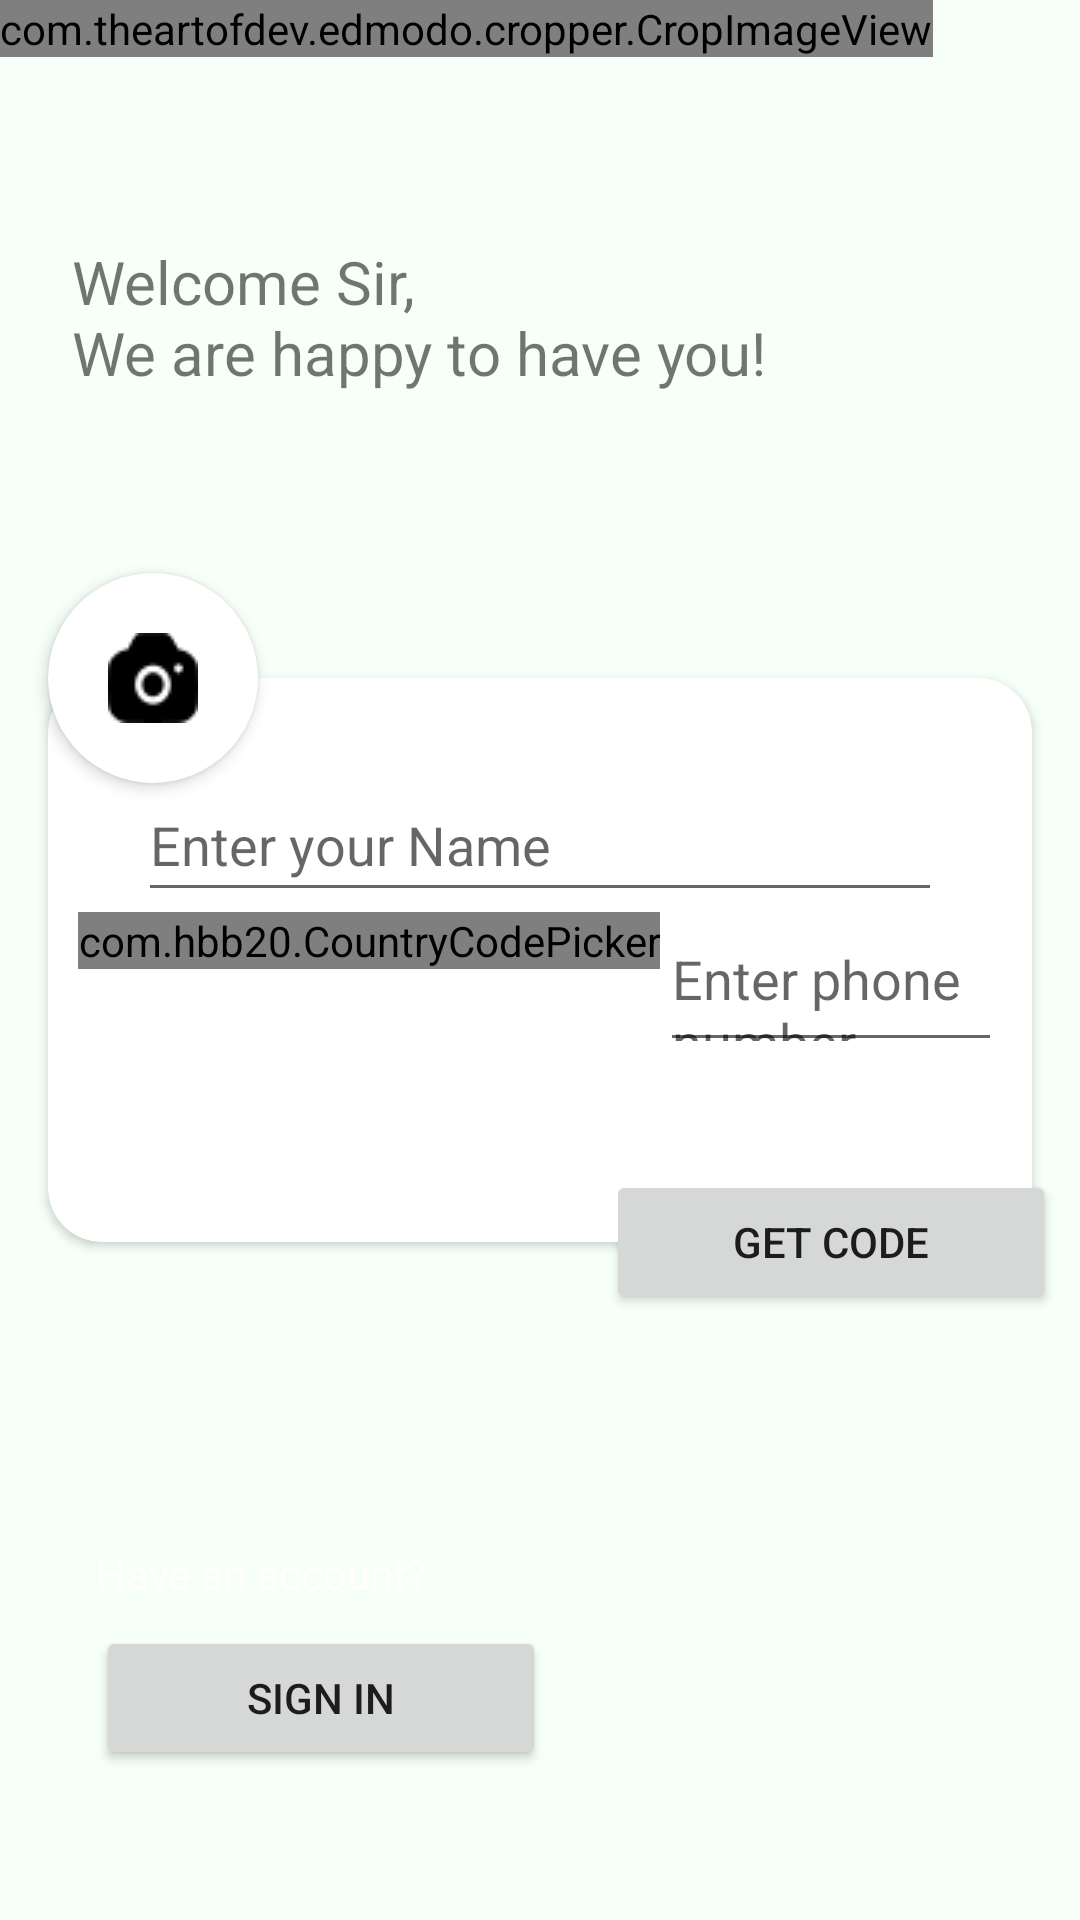

Write the Android layout XML for this screen, with the resource values it uses.
<!-- AndroidManifest.xml: application theme Theme.Speaking -->
<!-- res/layout/activity_sign_up.xml -->
<?xml version="1.0" encoding="utf-8"?>
<androidx.constraintlayout.widget.ConstraintLayout xmlns:android="http://schemas.android.com/apk/res/android"
    xmlns:app="http://schemas.android.com/apk/res-auto"
    xmlns:tools="http://schemas.android.com/tools"
    android:layout_width="match_parent"
    android:layout_height="match_parent"
    android:background="@color/themeBack"
    tools:context=".SignUp">

    <com.theartofdev.edmodo.cropper.CropImageView
        android:id="@+id/cropImageView"
        android:layout_width="wrap_content"
        android:layout_height="wrap_content"
        android:layout_weight="1"
        app:layout_constraintStart_toStartOf="parent"
        app:layout_constraintTop_toTopOf="parent" />

    <androidx.cardview.widget.CardView
        android:id="@+id/cardView2"
        android:layout_width="70dp"
        android:layout_height="70dp"
        app:cardCornerRadius="60dp"
        app:cardElevation="3dp"
        app:layout_constraintBottom_toTopOf="@+id/cardView"
        app:layout_constraintStart_toStartOf="@+id/cardView"
        app:layout_constraintTop_toTopOf="@+id/cardView">

        <ImageView
            android:id="@+id/imageView"
            android:layout_width="wrap_content"
            android:layout_height="wrap_content"
            android:layout_gravity="center"
            android:contentDescription="@string/todo"
            android:scaleType="fitXY"
            android:src="@drawable/camera" />
    </androidx.cardview.widget.CardView>


    <Button
        android:id="@+id/SignIn"
        android:layout_width="150dp"
        android:layout_height="wrap_content"
        android:layout_marginStart="32dp"
        android:layout_marginBottom="50dp"
        android:text="@string/sign_In"
        app:cornerRadius="20dp"
        app:layout_constraintBottom_toBottomOf="parent"
        app:layout_constraintStart_toStartOf="parent" />

    <androidx.cardview.widget.CardView
        android:id="@+id/cardView"
        android:layout_width="0dp"
        android:layout_height="wrap_content"
        android:layout_marginStart="16dp"
        android:layout_marginEnd="16dp"
        app:cardCornerRadius="18dp"
        app:layout_constraintBottom_toBottomOf="parent"
        app:layout_constraintEnd_toEndOf="parent"
        app:layout_constraintStart_toStartOf="parent"
        app:layout_constraintTop_toTopOf="parent">

        <LinearLayout
            android:layout_width="match_parent"
            android:layout_height="match_parent"
            android:layout_marginStart="10dp"
            android:layout_marginTop="30dp"
            android:layout_marginEnd="10dp"
            android:layout_marginBottom="60dp"
            android:background="#00FFFFFF"
            android:orientation="vertical">

            <EditText
                android:id="@+id/signUpName"
                android:layout_width="match_parent"
                android:layout_height="48dp"
                android:layout_marginStart="20dp"
                android:layout_marginEnd="20dp"
                android:autofillHints=""
                android:ems="10"
                android:hint="@string/enterName"
                android:inputType="text"
                android:textColor="@color/purple_200" />

            <LinearLayout
                android:layout_width="match_parent"
                android:layout_height="wrap_content"
                android:orientation="horizontal">

                <com.hbb20.CountryCodePicker
                    android:id="@+id/cpp"
                    android:layout_width="wrap_content"
                    android:layout_height="wrap_content"
                    app:ccpDialog_allowSearch="true"
                    app:ccpDialog_backgroundColor="@color/white"
                    app:ccpDialog_fastScroller_bubbleColor="@color/purple_200"
                    app:ccpDialog_fastScroller_handleColor="@color/purple_200"
                    app:ccpDialog_initialScrollToSelection="true"
                    app:ccpDialog_keyboardAutoPopup="false"
                    app:ccpDialog_searchEditTextTint="@color/purple_200"
                    app:ccpDialog_showCloseIcon="true"
                    app:ccpDialog_showFastScroller="false"
                    app:ccpDialog_showPhoneCode="true"
                    app:ccpDialog_showTitle="false"
                    app:ccpDialog_textColor="@color/purple_200"
                    app:ccp_arrowColor="@color/purple_200"
                    app:ccp_arrowSize="20dp"
                    app:ccp_autoDetectCountry="true"
                    app:ccp_autoDetectLanguage="true"
                    app:ccp_autoFormatNumber="true"
                    app:ccp_clickable="true"
                    app:ccp_contentColor="@color/purple_200"
                    app:ccp_countryAutoDetectionPref="SIM_ONLY"
                    app:ccp_rememberLastSelection="true"
                    app:ccp_selectionMemoryTag="signupCCP"
                    app:ccp_showArrow="true"
                    app:ccp_showFlag="false"
                    app:ccpDialog_showFlag="false"
                    app:ccp_showNameCode="false"
                    app:ccp_showPhoneCode="true"
                    app:ccp_textGravity="RIGHT"
                    app:ccp_textSize="20sp" />

                <com.google.android.material.textfield.TextInputEditText
                    android:id="@+id/SignUpPhone"
                    android:layout_width="match_parent"
                    android:layout_height="50dp"
                    android:hint="@string/enter_phone_number" />

            </LinearLayout>


        </LinearLayout>


    </androidx.cardview.widget.CardView>


    <Button
        android:id="@+id/SignUp"
        android:layout_width="150dp"
        android:layout_height="wrap_content"
        android:layout_marginEnd="8dp"
        android:text="@string/sign_up"
        app:cornerRadius="20dp"
        app:layout_constraintBottom_toBottomOf="@+id/cardView"
        app:layout_constraintEnd_toEndOf="parent"
        app:layout_constraintTop_toBottomOf="@+id/cardView"
        app:layout_constraintVertical_bias="1.0" />

    <TextView
        android:id="@+id/textView"
        android:layout_width="0dp"
        android:layout_height="wrap_content"
        android:layout_marginStart="24dp"
        android:layout_marginEnd="24dp"
        android:layout_marginBottom="60dp"
        android:text="@string/signup"
        android:textSize="20sp"
        app:layout_constraintBottom_toTopOf="@+id/cardView2"
        app:layout_constraintEnd_toEndOf="parent"
        app:layout_constraintHorizontal_bias="1.0"
        app:layout_constraintStart_toStartOf="parent" />

    <TextView
        android:id="@+id/textView2"
        android:layout_width="0dp"
        android:layout_height="wrap_content"
        android:layout_marginEnd="24dp"
        android:layout_marginBottom="8dp"
        android:text="@string/have_an_account"
        android:textColor="@color/white"
        app:layout_constraintBottom_toTopOf="@+id/SignIn"
        app:layout_constraintEnd_toEndOf="parent"
        app:layout_constraintHorizontal_bias="1.0"
        app:layout_constraintStart_toStartOf="@+id/SignIn" />
    

</androidx.constraintlayout.widget.ConstraintLayout>
<!-- resources referenced by this layout -->
<resources>
  <color name="purple_200">#FFBB86FC</color>
  <color name="themeBack">#f6fff8</color>
  <color name="white">#FFFFFFFF</color>
  <!-- drawable camera: png bitmap (drawable-v24, 687 bytes) -->
  <string name="enterName">Enter your Name</string>
  <string name="enter_phone_number">Enter phone number</string>
  <string name="have_an_account">Have an account?</string>
  <string name="sign_In">Sign In</string>
  <string name="sign_up">Get code</string>
  <string name="signup">Welcome Sir,\nWe are happy to have you!</string>
  <string name="todo">TODO</string>
  <style name="Theme.Speaking" parent="Theme.MaterialComponents.Light.NoActionBar">
          <item name="colorPrimary">@color/white</item> 
          <item name="colorPrimaryVariant">@color/themeText</item>
          <item name="colorOnPrimary">@color/themeText</item>
  
          
          <item name="colorSecondary">@color/white</item>
          <item name="colorSecondaryVariant">@color/white</item>
          <item name="colorOnSecondary">@color/white</item>
  
          
          <item name="android:windowBackground">@color/themeBack</item>
          <item name="android:colorBackground">@color/themeBack</item>
          
          <item name="android:statusBarColor">@color/themeBack</item> 
      </style>
</resources>
